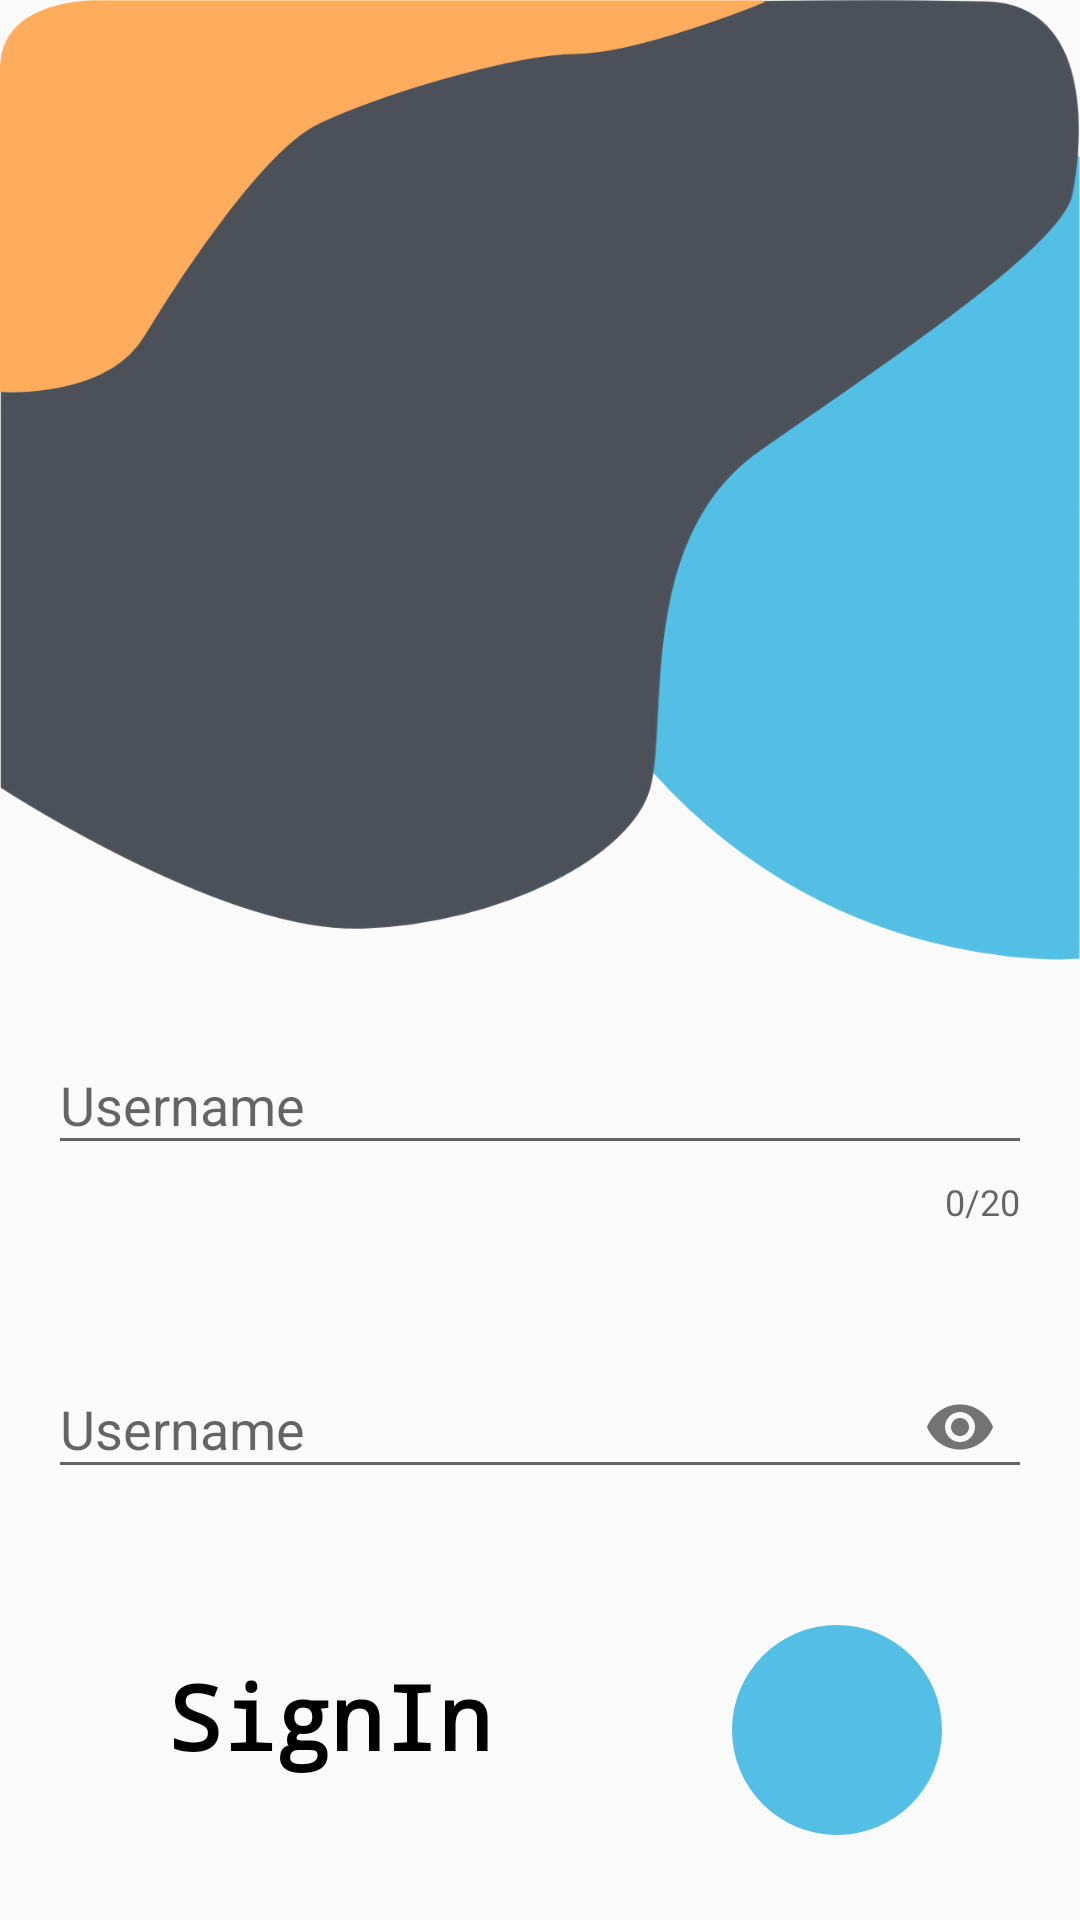

The Android layout XML behind this screen, and the referenced resources:
<!-- AndroidManifest.xml: activity theme Theme.Design.Light.NoActionBar -->
<!-- res/layout/activity_login.xml -->
<?xml version="1.0" encoding="utf-8"?>
<LinearLayout
        xmlns:android="http://schemas.android.com/apk/res/android"
        xmlns:tools="http://schemas.android.com/tools"
        xmlns:app="http://schemas.android.com/apk/res-auto"
        android:layout_width="match_parent"
        android:orientation="vertical"
        android:layout_height="match_parent"
        tools:context=".LoginActivity">

    <ImageView
            android:layout_width="match_parent"
            android:background="@drawable/login_bg"
            android:layout_height="0dp"
            android:layout_weight="5"/>

    <LinearLayout
            android:layout_weight="5"
            android:orientation="vertical"
            android:layout_width="match_parent"
            android:layout_height="0dp">

        <com.google.android.material.textfield.TextInputLayout
                android:layout_width="match_parent"
                android:layout_margin="16dp"
                app:counterEnabled="true"
                app:counterMaxLength="20"
                android:layout_height="wrap_content">

            <com.google.android.material.textfield.TextInputEditText
                    android:id="@+id/input_username"
                    android:layout_width="match_parent"
                    android:hint="Username"
                    android:inputType="text"
                    android:layout_height="wrap_content" />

        </com.google.android.material.textfield.TextInputLayout>


        <com.google.android.material.textfield.TextInputLayout
                android:layout_width="match_parent"
                android:id="@+id/ti_password"
                app:passwordToggleEnabled="true"
                android:layout_margin="16dp"
                android:layout_height="wrap_content">

            <com.google.android.material.textfield.TextInputEditText
                    android:id="@+id/input_password"
                    android:layout_width="match_parent"
                    android:hint="Username"
                    android:inputType="textPassword"
                    android:layout_height="wrap_content" />

        </com.google.android.material.textfield.TextInputLayout>


        


        <LinearLayout
                android:layout_width="match_parent"
                android:padding="10dp"
                android:layout_margin="16dp"
                android:orientation="horizontal"
                android:layout_height="wrap_content">

            <TextView
                    android:id="@+id/textview_signin"
                    android:text="SignIn"
                    android:textSize="30dp"
                    android:layout_marginLeft="30dp"
                    android:textStyle="bold"
                    android:layout_marginTop="10dp"
                    android:textColor="#000"
                    android:fontFamily="monospace"
                    android:textAllCaps="false"
                    android:layout_width="wrap_content"
                    android:layout_height="wrap_content" />


            <com.google.android.material.circularreveal.CircularRevealLinearLayout
                    android:layout_width="70dp"
                    android:id="@+id/button_signin"
                    android:gravity="center"
                    android:layout_height="70dp"
                    android:drawableLeft="@drawable/ic_arrow_forward_black_24dp"
                    android:layout_marginLeft="80dp"
                    android:background="@drawable/signinbutton_background">

                <ImageView
                        android:layout_width="wrap_content"
                        android:src="@drawable/ic_arrow_forward_black_24dp"
                        android:layout_height="wrap_content" />

            </com.google.android.material.circularreveal.CircularRevealLinearLayout>
        </LinearLayout>
    </LinearLayout>


</LinearLayout>
<!-- resources referenced by this layout -->
<resources>
  <!-- drawable login_bg: png bitmap (drawable-ldpi, 10493 bytes) -->
  <!-- drawable signinbutton_background (drawable) -->
  <?xml version="1.0" encoding="utf-8"?>
  <shape android:shape="oval" xmlns:android="http://schemas.android.com/apk/res/android">
  
      <solid android:color="#54BFE4"/>
  </shape>
</resources>
